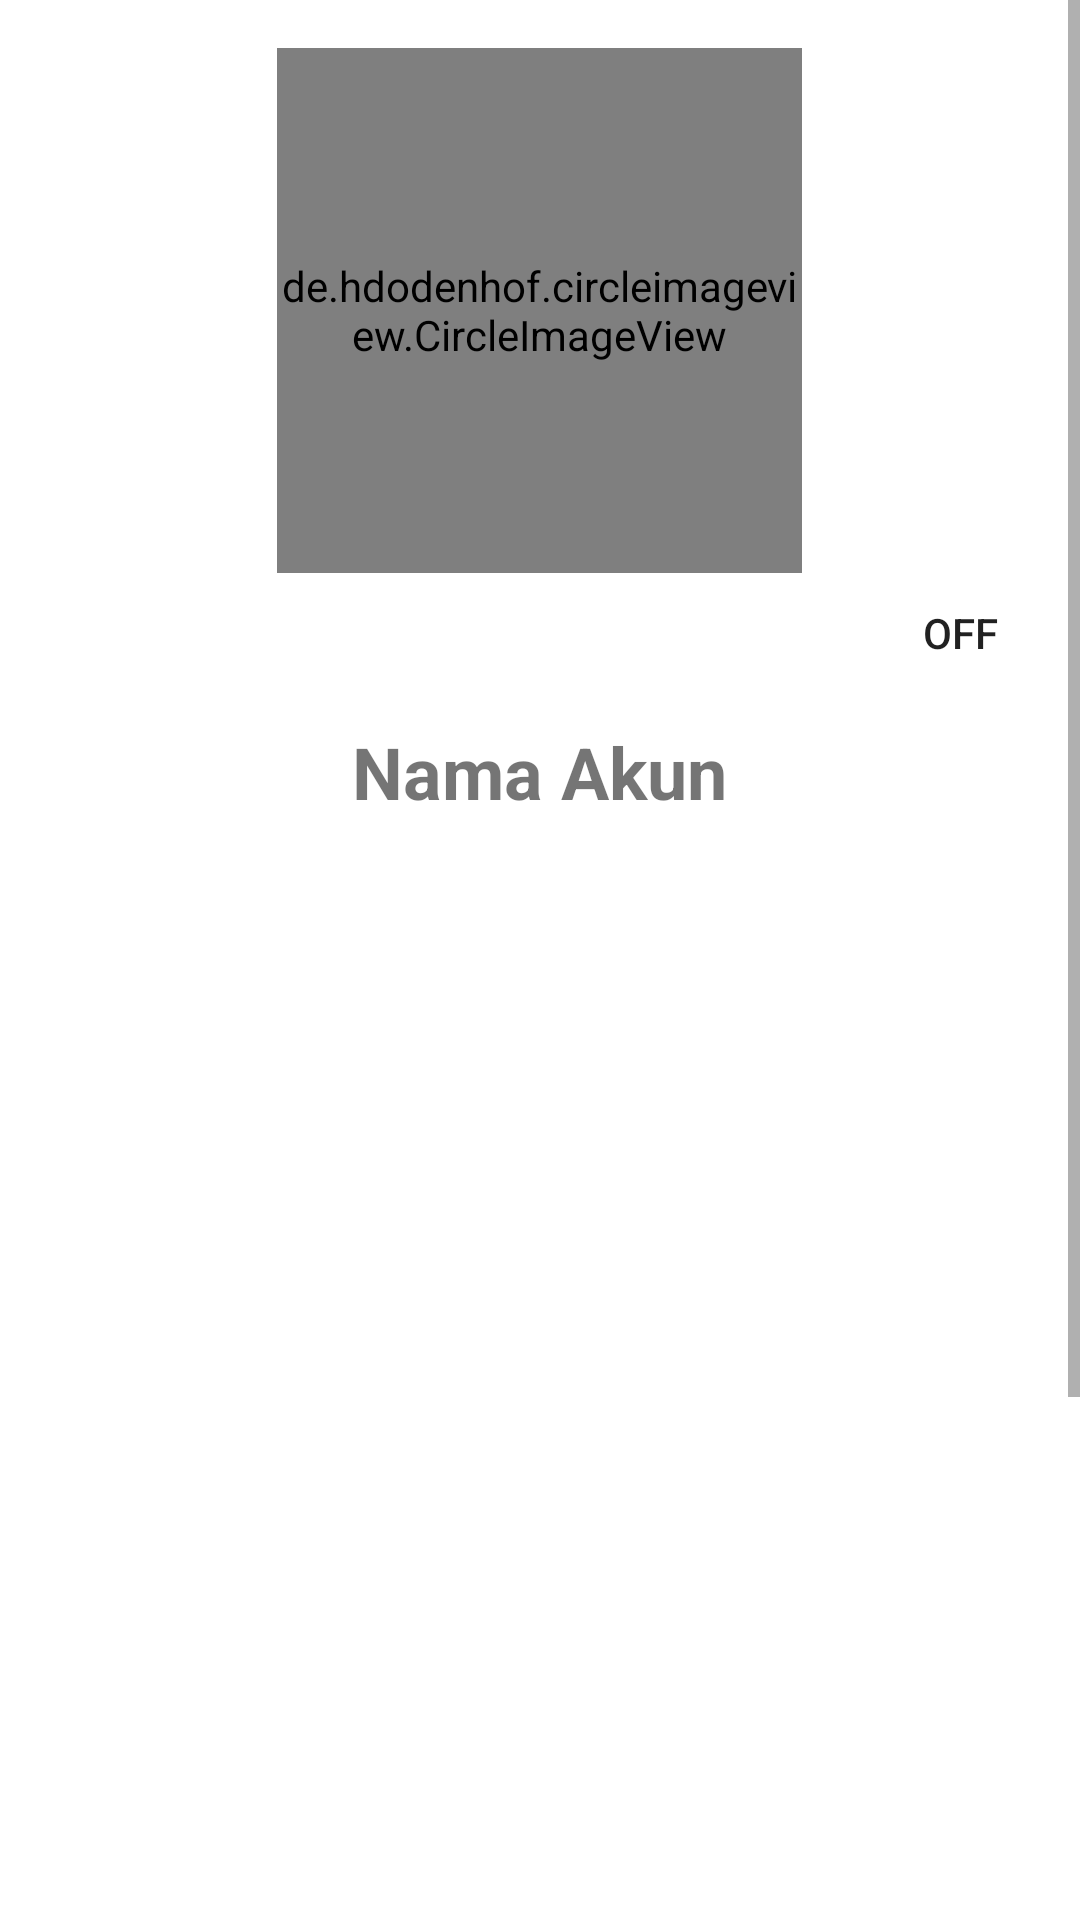

Produce the Android XML layout that renders to this screen, including the resource entries it uses.
<!-- AndroidManifest.xml: application theme Theme.MyGithubAkhir2 -->
<!-- res/layout/activity_detail.xml -->
<?xml version="1.0" encoding="utf-8"?>
<ScrollView xmlns:android="http://schemas.android.com/apk/res/android"
    xmlns:app="http://schemas.android.com/apk/res-auto"
    xmlns:tools="http://schemas.android.com/tools"
    android:orientation="vertical"
    android:layout_width="match_parent"
    android:layout_height="match_parent"
    tools:context=".ui.detail.DetailActivity" >

    <androidx.constraintlayout.widget.ConstraintLayout
        android:layout_width="match_parent"
        android:layout_height="wrap_content"
        tools:context=".ui.detail.DetailActivity" >

        <LinearLayout
            android:id="@+id/user_info"
            android:layout_width="match_parent"
            android:layout_height="match_parent"
            android:orientation="vertical"
            app:layout_constraintEnd_toEndOf="parent"
            app:layout_constraintStart_toStartOf="parent">

            <de.hdodenhof.circleimageview.CircleImageView
                android:id="@+id/ci_user_photo"
                android:layout_width="175dp"
                android:layout_height="175dp"
                android:layout_gravity="center_horizontal"
                android:layout_marginTop="16dp"
                android:scaleType="centerCrop"
                tools:src="@tools:sample/avatars"/>
            <ToggleButton
                android:id="@+id/fab_add"
                android:layout_gravity="right"
                android:layout_width="40dp"
                android:layout_height="40dp"
                android:layout_marginRight="20dp"
                android:background="@drawable/ic_draw_favorite_border"
                />

            <TextView
                android:id="@+id/tv_name"
                android:layout_width="wrap_content"
                android:layout_height="wrap_content"
                android:layout_marginTop="10dp"
                android:layout_gravity="center_horizontal"
                android:textSize="24sp"
                android:textStyle="bold"
                android:text="@string/account"/>

            <TextView
                android:id="@+id/tv_username"
                android:layout_width="wrap_content"
                android:layout_height="wrap_content"
                android:layout_gravity="center_horizontal"
                android:layout_marginTop="4dp"
                android:layout_marginBottom="10dp"
                android:textSize="14sp"
                tools:text="@string/username" />

            <TableLayout
                android:layout_width="match_parent"
                android:layout_height="match_parent">

                <TableRow
                    android:layout_width="match_parent"
                    android:layout_height="match_parent"
                    android:layout_marginBottom="8dp"
                    android:gravity="center">

                    <TextView
                        android:id="@+id/tv_follower_number"
                        android:layout_width="wrap_content"
                        android:layout_height="wrap_content"
                        android:layout_column="1"
                        android:layout_marginEnd="4dp"
                        android:gravity="center"
                        tools:text="@string/value"/>



                    <TextView
                        android:id="@+id/tv_following_number"
                        android:layout_width="wrap_content"
                        android:layout_height="wrap_content"
                        android:layout_column="1"
                        android:layout_marginEnd="4dp"
                        android:gravity="center"
                        tools:text="@string/value" />


                </TableRow>
            </TableLayout>

            <ProgressBar
                android:id="@+id/loading_detail"
                android:layout_width="wrap_content"
                android:layout_height="wrap_content"
                android:layout_gravity="center"/>

            <com.google.android.material.tabs.TabLayout
                android:id="@+id/detail_tabs"
                android:layout_width="match_parent"
                android:layout_height="wrap_content"
                app:tabTextColor="@color/black" />

            <androidx.viewpager.widget.ViewPager
                android:id="@+id/detail_view_pager"
                android:layout_width="match_parent"
                android:layout_height="450dp" />


        </LinearLayout>

    </androidx.constraintlayout.widget.ConstraintLayout>
</ScrollView>
<!-- resources referenced by this layout -->
<resources>
  <string name="account">Nama Akun</string>
  <string name="username">Username</string>
  <string name="value">99</string>
  <style name="Theme.MyGithubAkhir2" parent="Theme.MaterialComponents.DayNight.DarkActionBar">
          
          <item name="colorPrimary">@color/purple_500</item>
          <item name="colorPrimaryVariant">@color/purple_700</item>
          <item name="colorOnPrimary">@color/white</item>
          
          <item name="colorSecondary">@color/teal_200</item>
          <item name="colorSecondaryVariant">@color/teal_700</item>
          <item name="colorOnSecondary">@color/black</item>
          
          <item name="android:statusBarColor">?attr/colorPrimaryVariant</item>
          
      </style>
  <!-- not gathered from this repository: default colours our renderer supplied (Android Studio template values) -->
  <color name="purple_500">#FF6200EE</color>
  <color name="purple_700">#FF3700B3</color>
  <color name="teal_200">#FF03DAC5</color>
  <color name="teal_700">#FF018786</color>
  <color name="black">#FF000000</color>
  <color name="white">#FFFFFFFF</color>
</resources>
